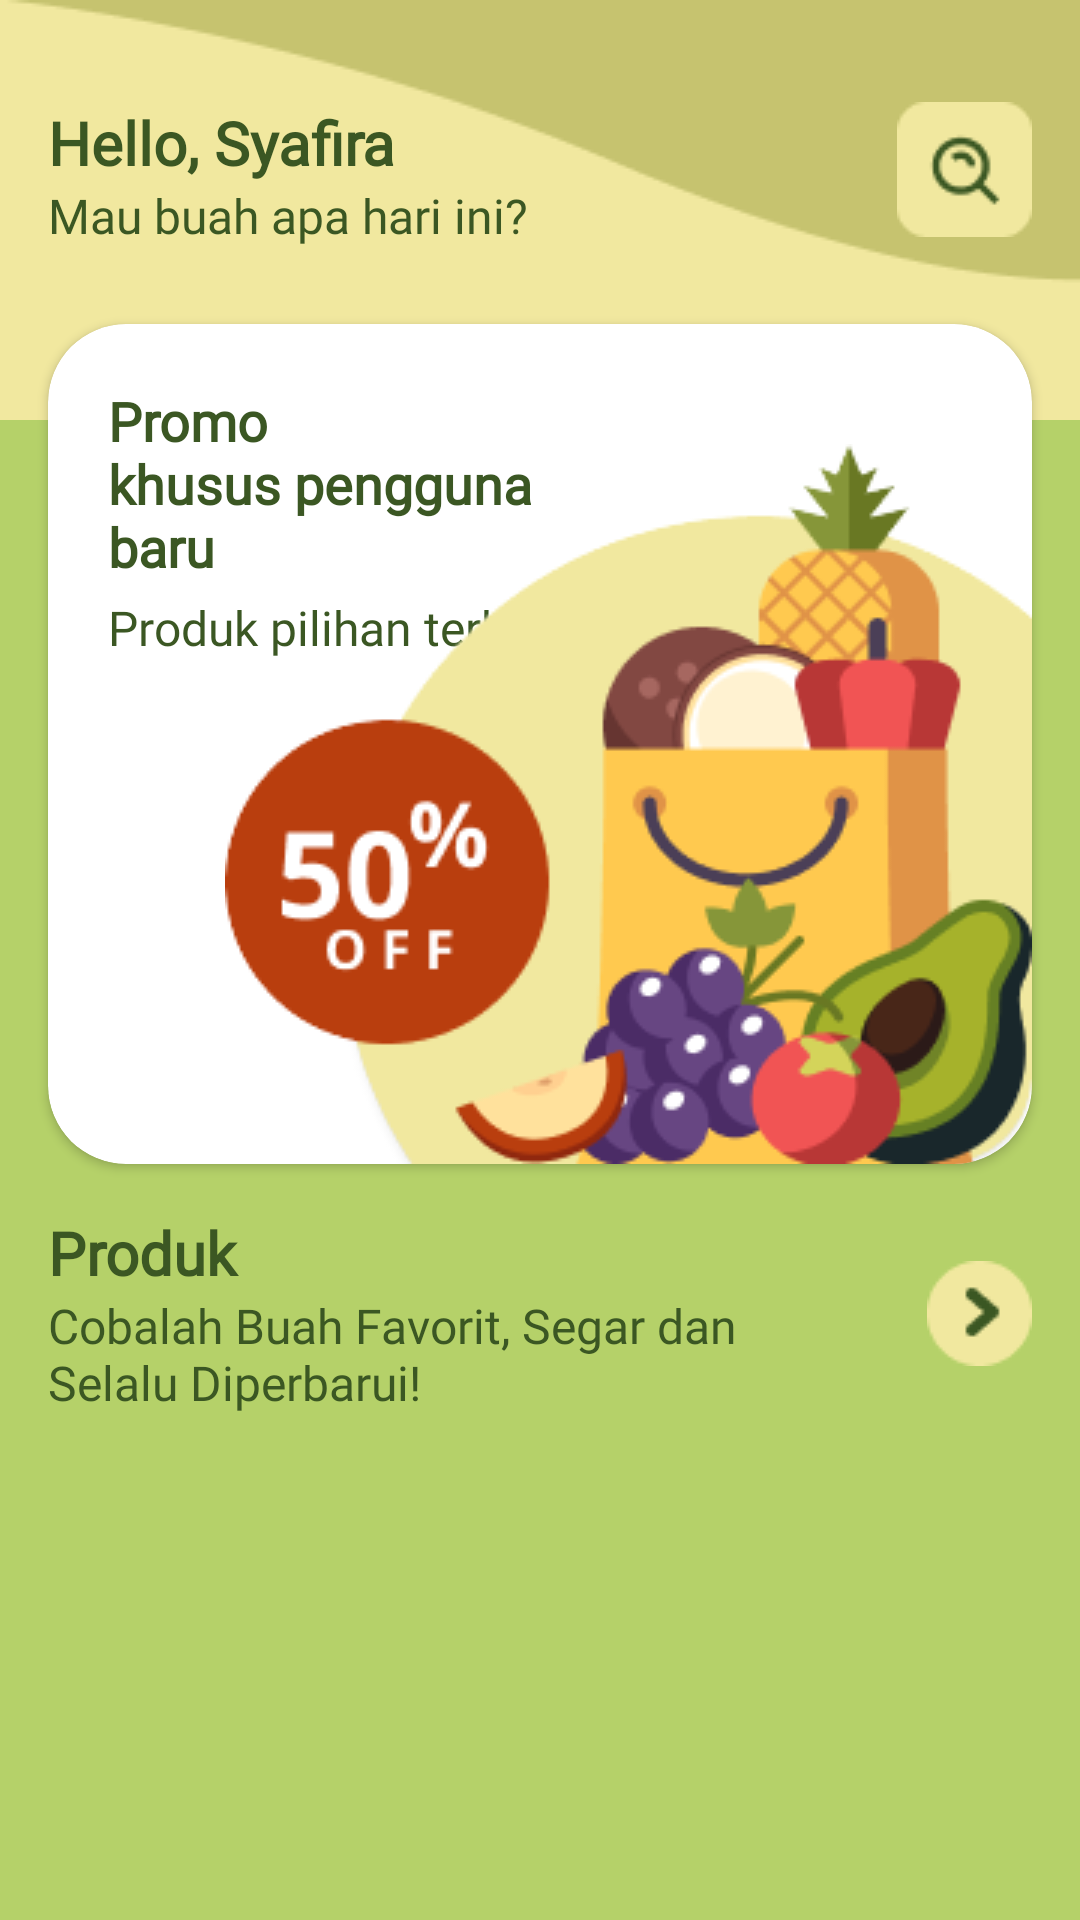

The Android layout XML behind this screen, and the referenced resources:
<!-- AndroidManifest.xml: application theme Theme.Fruitopia -->
<!-- res/layout/fragment_home.xml -->
<?xml version="1.0" encoding="utf-8"?>
<androidx.constraintlayout.widget.ConstraintLayout xmlns:android="http://schemas.android.com/apk/res/android"
    xmlns:app="http://schemas.android.com/apk/res-auto"
    xmlns:tools="http://schemas.android.com/tools"
    android:layout_width="match_parent"
    android:layout_height="match_parent"
    android:background="@color/app_color_primary"
    tools:context=".home.HomeFragment">

    <androidx.core.widget.NestedScrollView
        android:layout_width="match_parent"
        android:layout_height="match_parent"
        app:layout_constraintTop_toTopOf="parent"
        app:layout_constraintBottom_toBottomOf="parent"
        app:layout_constraintStart_toStartOf="parent"
        app:layout_constraintEnd_toEndOf="parent">

        <androidx.constraintlayout.widget.ConstraintLayout
            android:layout_width="match_parent"
            android:layout_height="wrap_content">

            <androidx.constraintlayout.widget.ConstraintLayout
                android:id="@+id/cl_header"
                android:layout_width="match_parent"
                android:layout_height="140dp"
                android:background="@drawable/bg_with_image"
                android:paddingHorizontal="16dp"
                app:layout_constraintEnd_toEndOf="parent"
                app:layout_constraintStart_toStartOf="parent"
                app:layout_constraintTop_toTopOf="parent">

                <LinearLayout
                    android:id="@+id/ll_header_title_header"
                    android:layout_width="326dp"
                    android:layout_height="wrap_content"
                    android:layout_marginTop="34dp"
                    android:layout_weight="2"
                    android:orientation="vertical"
                    app:layout_constraintStart_toStartOf="parent"
                    app:layout_constraintTop_toTopOf="parent">

                    <TextView
                        android:id="@+id/tv_header_name"
                        android:layout_width="match_parent"
                        android:layout_height="wrap_content"
                        android:fontFamily="@font/open_sans_bold"
                        android:text="@string/text_header_name"
                        android:textColor="@color/app_color_on_primary"
                        android:textSize="20dp"
                        android:textStyle="bold" />

                    <TextView
                        android:id="@+id/tv_header_desc"
                        android:layout_width="match_parent"
                        android:layout_height="wrap_content"
                        android:fontFamily="@font/open_sans"
                        android:text="@string/text_header_greeting"
                        android:textColor="@color/app_color_on_primary"
                        android:textSize="16dp" />
                </LinearLayout>

                <ImageView
                    android:layout_width="wrap_content"
                    android:layout_height="wrap_content"
                    android:layout_marginTop="34dp"
                    android:src="@drawable/ic_search"
                    app:layout_constraintEnd_toEndOf="parent"
                    app:layout_constraintTop_toTopOf="parent" />

            </androidx.constraintlayout.widget.ConstraintLayout>

            <androidx.cardview.widget.CardView
                android:id="@+id/cv_banner"
                android:layout_width="match_parent"
                android:layout_height="280dp"
                android:layout_marginHorizontal="16dp"
                android:layout_marginTop="108dp"
                app:cardCornerRadius="26dp"
                app:layout_constraintTop_toTopOf="parent">

                <androidx.constraintlayout.widget.ConstraintLayout
                    android:layout_width="match_parent"
                    android:layout_height="match_parent">

                    <LinearLayout
                        android:id="@+id/ll_desc_banner"
                        android:layout_width="wrap_content"
                        android:layout_height="wrap_content"
                        android:layout_margin="20dp"
                        android:orientation="vertical"
                        app:layout_constraintStart_toStartOf="parent"
                        app:layout_constraintTop_toTopOf="parent">

                        <TextView
                            android:id="@+id/tv_title_banner"
                            android:layout_width="wrap_content"
                            android:layout_height="wrap_content"
                            android:fontFamily="@font/open_sans_bold"
                            android:text="@string/text_discount"
                            android:textColor="@color/app_color_on_primary"
                            android:textSize="18dp"
                            android:textStyle="bold" />

                        <TextView
                            android:id="@+id/tv_desc_banner"
                            android:layout_width="wrap_content"
                            android:layout_height="wrap_content"
                            android:layout_marginTop="4dp"
                            android:fontFamily="@font/open_sans"
                            android:text="@string/text_discount_desc"
                            android:textColor="@color/app_color_on_primary"
                            android:textSize="16sp" />
                    </LinearLayout>

                    <ImageView
                        android:id="@+id/iv_background_banner"
                        android:layout_width="wrap_content"
                        android:layout_height="wrap_content"
                        android:background="@drawable/img_bg_banner"
                        app:layout_constraintBottom_toBottomOf="parent"
                        app:layout_constraintEnd_toEndOf="parent" />

                </androidx.constraintlayout.widget.ConstraintLayout>

            </androidx.cardview.widget.CardView>

            <androidx.constraintlayout.widget.ConstraintLayout
                android:id="@+id/cl_product"
                android:layout_width="match_parent"
                android:layout_height="wrap_content"
                android:layout_margin="16dp"
                app:layout_constraintEnd_toEndOf="parent"
                app:layout_constraintStart_toStartOf="parent"
                app:layout_constraintTop_toBottomOf="@id/cv_banner">

                <LinearLayout
                    android:id="@+id/ll_header_title_product"
                    android:layout_width="326dp"
                    android:layout_height="wrap_content"
                    android:layout_weight="2"
                    android:orientation="vertical"
                    app:layout_constraintStart_toStartOf="parent"
                    app:layout_constraintTop_toTopOf="parent">

                    <TextView
                        android:id="@+id/tv_product_name"
                        android:layout_width="match_parent"
                        android:layout_height="wrap_content"
                        android:fontFamily="@font/open_sans_bold"
                        android:text="@string/text_product_name"
                        android:textColor="@color/app_color_on_primary"
                        android:textSize="20dp"
                        android:textStyle="bold" />

                    <TextView
                        android:id="@+id/tv_product_desc"
                        android:layout_width="match_parent"
                        android:layout_height="wrap_content"
                        android:fontFamily="@font/open_sans"
                        android:text="@string/text_product_greeting"
                        android:textColor="@color/app_color_on_primary"
                        android:textSize="16dp" />
                </LinearLayout>

                <ImageView
                    android:id="@+id/iv_see_all"
                    android:layout_width="wrap_content"
                    android:layout_height="wrap_content"
                    android:src="@drawable/ic_arrow_right"
                    app:layout_constraintBottom_toBottomOf="parent"
                    app:layout_constraintEnd_toEndOf="parent"
                    app:layout_constraintTop_toTopOf="parent" />

            </androidx.constraintlayout.widget.ConstraintLayout>

            <LinearLayout
                android:id="@+id/ll_item_menu"
                android:layout_width="match_parent"
                android:layout_height="wrap_content"
                android:layout_margin="16dp"
                android:orientation="horizontal"
                app:layout_constraintTop_toBottomOf="@id/cl_product">

                <androidx.recyclerview.widget.RecyclerView
                    android:id="@+id/rv_product_home"
                    android:layout_width="match_parent"
                    android:layout_height="wrap_content"
                    android:orientation="horizontal"
                    tools:layoutManager="androidx.recyclerview.widget.LinearLayoutManager"
                    tools:listitem="@layout/item_menu" />

            </LinearLayout>

        </androidx.constraintlayout.widget.ConstraintLayout>
    </androidx.core.widget.NestedScrollView>

</androidx.constraintlayout.widget.ConstraintLayout>
<!-- res/layout/item_menu.xml (included above) -->
<?xml version="1.0" encoding="utf-8"?>
<androidx.cardview.widget.CardView xmlns:android="http://schemas.android.com/apk/res/android"
    xmlns:app="http://schemas.android.com/apk/res-auto"
    xmlns:tools="http://schemas.android.com/tools"
    android:layout_width="174dp"
    android:layout_height="wrap_content"
    android:layout_marginHorizontal="8dp"
    android:layout_marginVertical="8dp"
    app:cardCornerRadius="16dp">

    <androidx.constraintlayout.widget.ConstraintLayout
        android:id="@+id/cl_grid_menu"
        android:layout_width="match_parent"
        android:layout_height="wrap_content">

        <ImageView
            android:id="@+id/iv_bg_grid_menu"
            android:layout_width="match_parent"
            android:layout_height="0dp"
            android:src="@drawable/img_bg_item_grid"
            app:layout_constraintDimensionRatio="1:1"
            app:layout_constraintEnd_toEndOf="parent"
            app:layout_constraintStart_toStartOf="parent"
            app:layout_constraintTop_toTopOf="parent" />

        <androidx.constraintlayout.widget.ConstraintLayout
            android:layout_width="match_parent"
            android:layout_height="wrap_content"
            app:layout_constraintStart_toStartOf="parent"
            app:layout_constraintTop_toTopOf="parent">

            <ImageView
                android:id="@+id/iv_grid_menu"
                android:layout_width="0dp"
                android:layout_height="0dp"
                android:layout_margin="24dp"
                app:layout_constraintDimensionRatio="1:1"
                app:layout_constraintEnd_toEndOf="parent"
                app:layout_constraintHeight_percent="0.5"
                app:layout_constraintStart_toStartOf="parent"
                app:layout_constraintTop_toTopOf="parent"
                app:layout_constraintVertical_bias="0.3"
                tools:src="@drawable/img_avocado" />

            <LinearLayout
                android:id="@+id/ll_price_grid_menu"
                android:layout_width="match_parent"
                android:layout_height="wrap_content"
                android:orientation="vertical"
                android:padding="12dp"
                app:layout_constraintBottom_toBottomOf="parent"
                app:layout_constraintTop_toBottomOf="@id/iv_grid_menu">

                <TextView
                    android:id="@+id/tv_product"
                    android:layout_width="wrap_content"
                    android:layout_height="wrap_content"
                    android:ellipsize="end"
                    android:fontFamily="@font/open_sans_bold"
                    android:maxLines="1"
                    android:textColor="@color/app_color_on_primary"
                    android:textSize="16dp"
                    android:textStyle="bold"
                    tools:text="Avocado" />

                <TextView
                    android:id="@+id/tv_price_product"
                    android:layout_width="wrap_content"
                    android:layout_height="wrap_content"
                    android:fontFamily="@font/open_sans_bold"
                    android:textColor="@color/app_color_on_primary"
                    android:textSize="16dp"
                    android:textStyle="bold"
                    tools:text="Rp. 20.000" />

            </LinearLayout>
        </androidx.constraintlayout.widget.ConstraintLayout>

    </androidx.constraintlayout.widget.ConstraintLayout>

</androidx.cardview.widget.CardView>
<!-- resources referenced by this layout -->
<resources>
  <color name="app_color_on_primary">#3B5723</color>
  <color name="app_color_primary">#B5D169</color>
  <!-- drawable bg_with_image (drawable) -->
  <layer-list xmlns:android="http://schemas.android.com/apk/res/android">
      <item android:drawable="@color/app_color_secondary" />
      <item>
          <bitmap
              android:src="@drawable/img_bg_header"
              android:gravity="top" />
      </item>
  </layer-list>
  <!-- drawable ic_arrow_right: png bitmap (drawable, 940 bytes) -->
  <!-- drawable ic_search: png bitmap (drawable, 1161 bytes) -->
  <!-- drawable img_avocado: png bitmap (drawable, 13736 bytes) -->
  <!-- drawable img_bg_banner: png bitmap (drawable, 24094 bytes) -->
  <!-- drawable img_bg_item_grid: png bitmap (drawable, 1217 bytes) -->
  <string name="text_discount">Promo\nkhusus pengguna\nbaru</string>
  <string name="text_discount_desc">Produk pilihan terbaik</string>
  <string name="text_header_greeting">Mau buah apa hari ini?</string>
  <string name="text_header_name">Hello, Syafira</string>
  <string name="text_product_greeting">Cobalah Buah Favorit, Segar dan\nSelalu Diperbarui!</string>
  <string name="text_product_name">Produk</string>
  <style name="Theme.Fruitopia" parent="Base.Theme.Fruitopia" />
  <color name="app_color_secondary">#F1E89F</color>
  <!-- drawable img_bg_header: png bitmap (drawable, 1500 bytes) -->
  <style name="Base.Theme.Fruitopia" parent="Theme.Material3.DayNight.NoActionBar">
          <item name="android:windowBackground">@color/white</item>
          <item name="android:statusBarColor">@color/white</item>
  
          <item name="colorPrimary">@color/app_color_primary</item>
          <item name="colorOnPrimary">@color/app_color_on_primary</item>
          <item name="colorPrimaryContainer">@color/app_color_primary_container</item>
          <item name="colorOnPrimaryContainer">@color/app_color_on_primary_container</item>
  
          <item name="colorSecondary">@color/app_color_secondary</item>
          <item name="colorOnSecondary">@color/app_color_on_secondary</item>
          <item name="colorSecondaryContainer">@color/app_color_secondary_container</item>
          <item name="colorOnSecondaryContainer">@color/app_color_on_secondary_container</item>
  
          <item name="colorError">@color/app_color_error</item>
          <item name="colorOnError">@color/app_color_on_error</item>
          <item name="colorErrorContainer">@color/app_color_error_container</item>
          <item name="colorOnErrorContainer">@color/app_color_on_error_container</item>
      </style>
  <color name="white">#FFFFFFFF</color>
  <color name="app_color_primary_container">#f2e8cf</color>
  <color name="app_color_on_primary_container">#36404B</color>
  <color name="app_color_on_secondary">#FFFFFF</color>
  <color name="app_color_secondary_container">#FFFFFF</color>
  <color name="app_color_on_secondary_container">#1B2025</color>
  <color name="app_color_error">#bc4749</color>
  <color name="app_color_on_error">#FFFFFF</color>
  <color name="app_color_error_container">#f2e8cf</color>
  <color name="app_color_on_error_container">#bc4749</color>
</resources>
